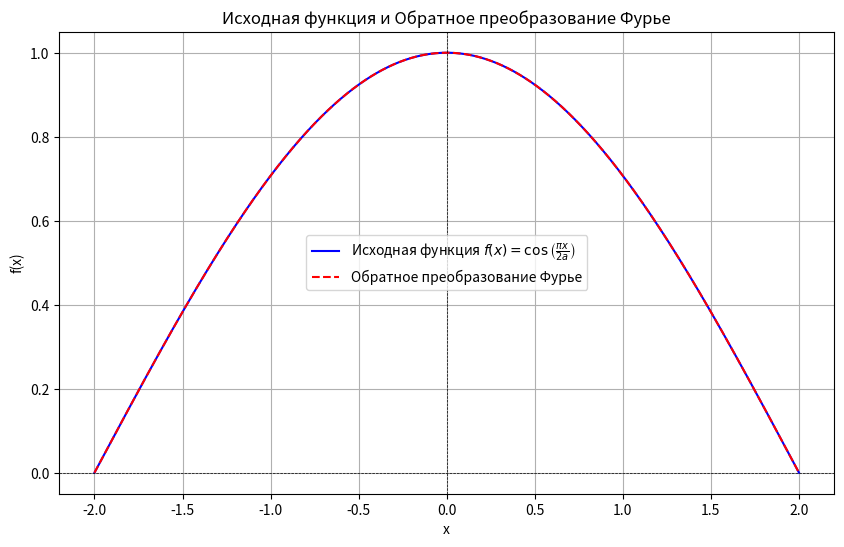

Write the Python code that produced this figure.
import numpy as np
import matplotlib.pyplot as plt

# Параметр a
a = 2
# Функция, для которой вычисляем преобразование Фурье
def f(x):
    return np.cos((np.pi * x) / (2 * a))

# Создаем массив x
x = np.linspace(-a, a, 1000)

# Вычисляем функцию f(x)g
y = f(x)

# Вычисляем прямое преобразование Фурье
fourier_transform = np.fft.fft(y)

# Вычисляем частоты
freq = np.fft.fftfreq(len(x), d=(2 * a / len(x)))

# Вычисляем обратное преобразование Фурье
inverse_fourier_transform = np.fft.ifft(fourier_transform)

# Создание графика
plt.figure(figsize=(10, 6))

# График исходной функции
plt.plot(x, y, label='Исходная функция $f(x) = \\cos\\left(\\frac{\\pi x}{2a}\\right)$', color='blue')

# График обратного преобразования Фурье
plt.plot(x, np.real(inverse_fourier_transform), label='Обратное преобразование Фурье', color='red', linestyle='dashed')

# Настройка графика
plt.xlabel('x')
plt.ylabel('f(x)')
plt.title('Исходная функция и Обратное преобразование Фурье')
plt.grid()
plt.legend()

# Отображение графиков
plt.axhline(0, color='black', lw=0.5, ls='--')  # Добавление линии Y=0
plt.axvline(0, color='black', lw=0.5, ls='--')  # Добавление линии X=0

plt.show()